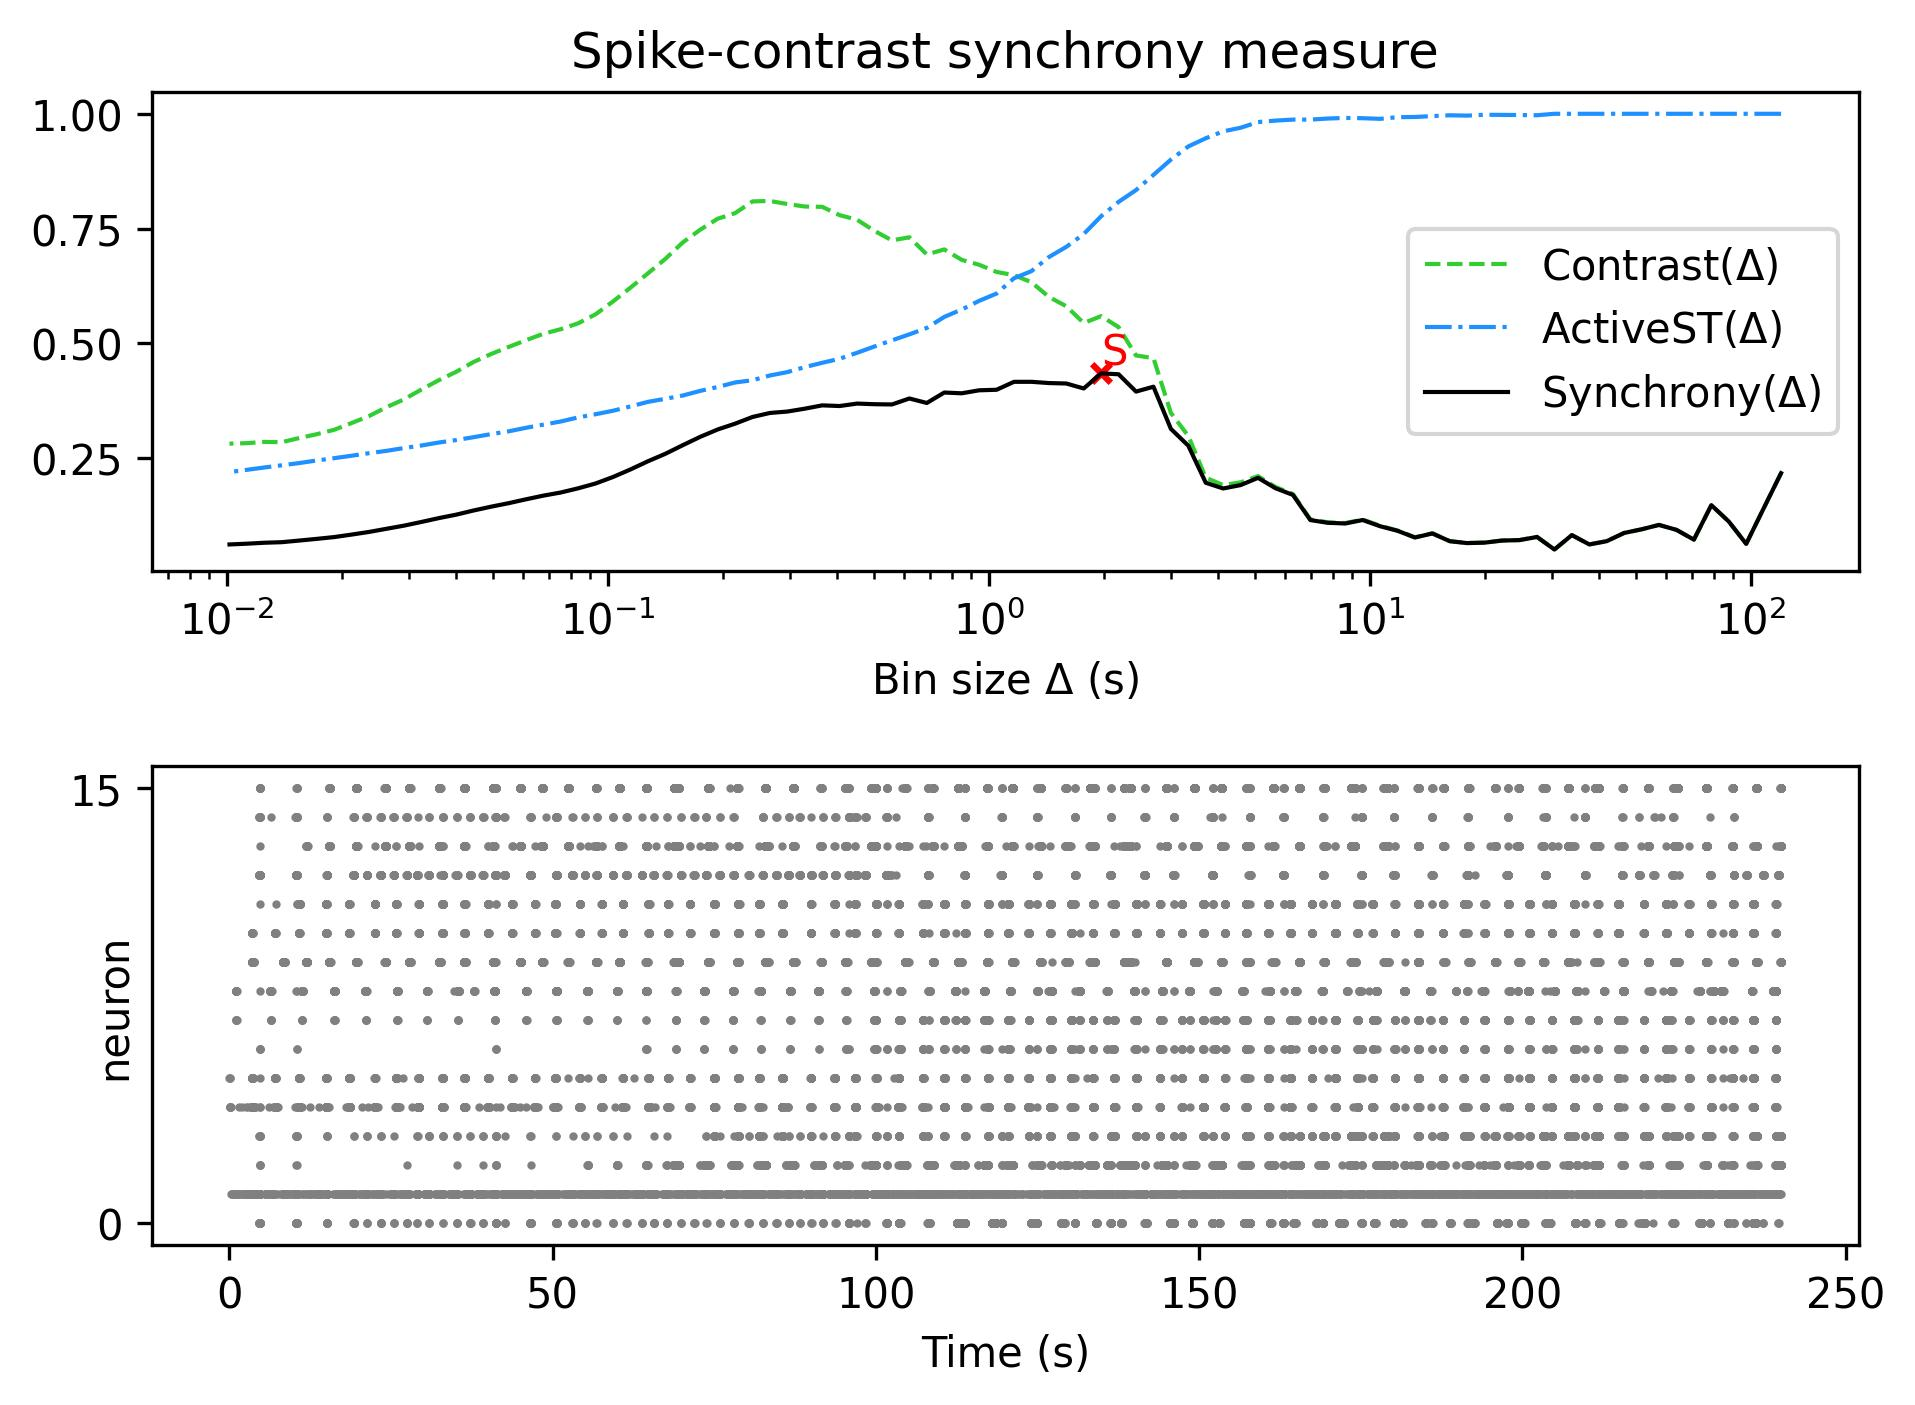

Data behind this chart, as committed beside it:
, Spike-contrast (120.0 s), Spike-contrast (108.0 s), Spike-contrast (97.2 s), Spike-contrast (87.48 s), Spike-contrast (78.732 s), Spike-contrast (70.859 s), Spike-contrast (63.773 s), Spike-contrast (57.396 s), Spike-contrast (51.656 s), Spike-contrast (46.49 s), Spike-contrast (41.841 s), Spike-contrast (37.657 s), Spike-contrast (33.892 s), Spike-contrast (30.502 s), Spike-contrast (27.452 s), Spike-contrast (24.707 s), Spike-contrast (22.236 s), Spike-contrast (20.013 s), Spike-contrast (18.011 s), Spike-contrast (16.21 s), Spike-contrast (14.589 s), Spike-contrast (13.13 s), Spike-contrast (11.817 s)
0, 0.217, 0.1402, 0.06297, 0.1117, 0.1473, 0.07213, 0.09345, 0.1043, 0.09467, 0.08673, 0.06885, 0.0617, 0.08207, 0.05072, 0.078, 0.07114, 0.07018, 0.06564, 0.06463, 0.06871, 0.08565, 0.07682, 0.09144
